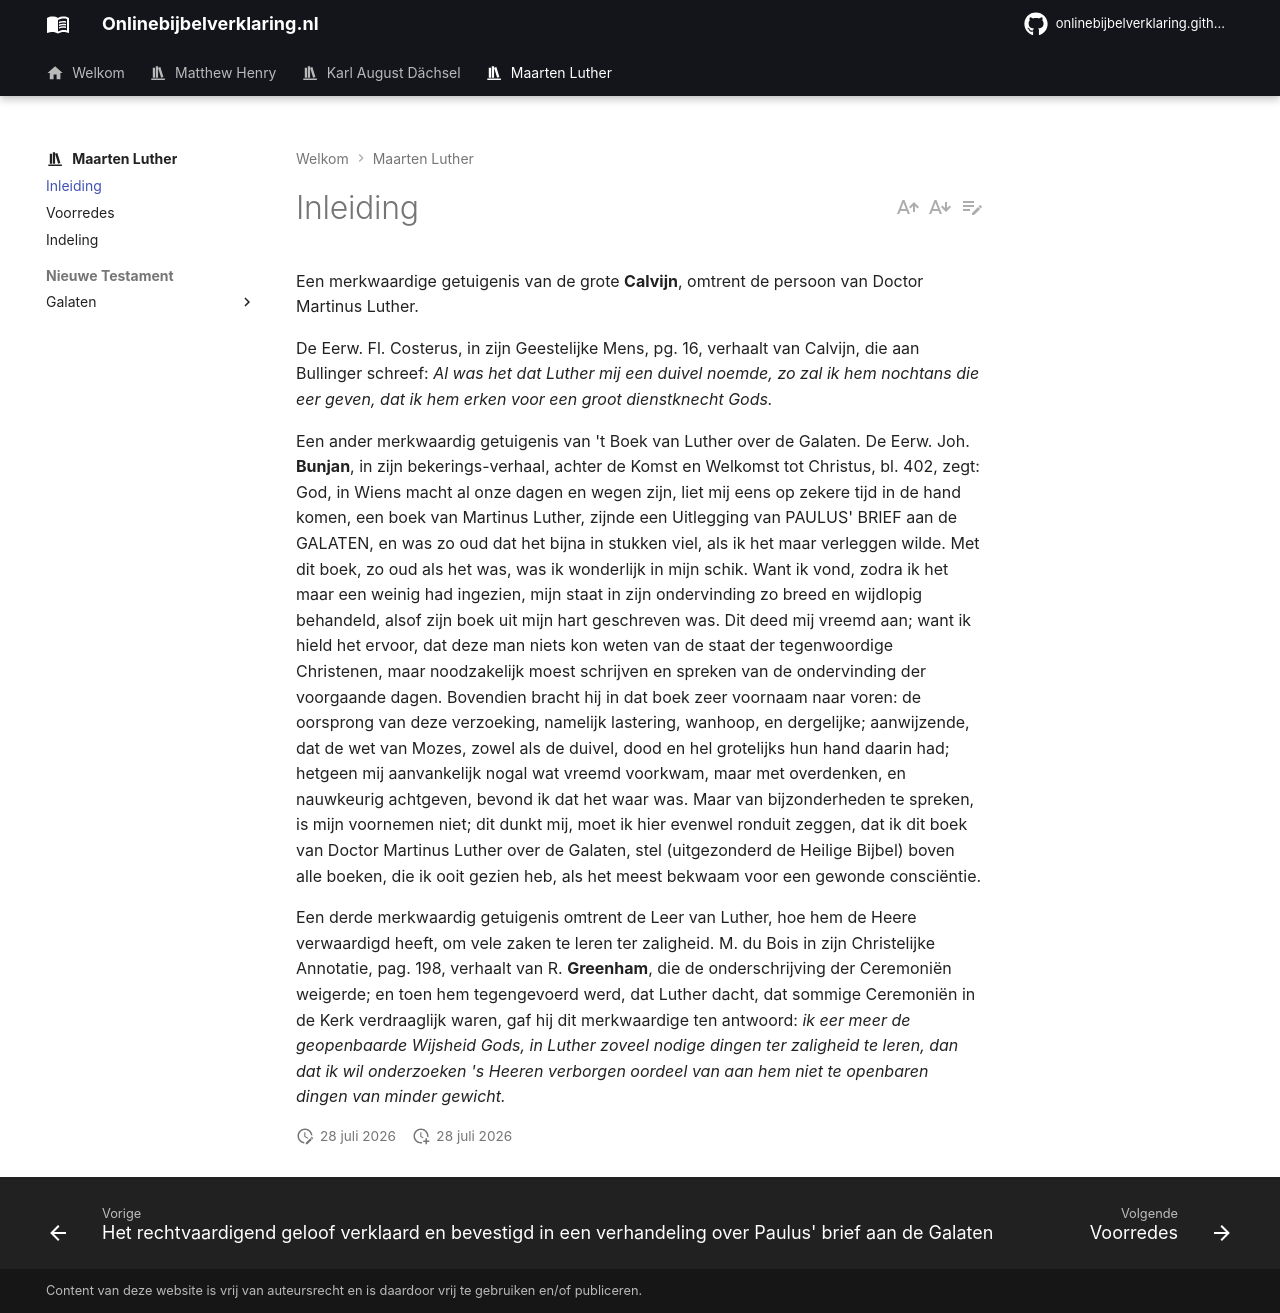

repository: onlinebijbelverklaring/dev-preview · page: maartenluther/inleiding/index.html · generator: mkdocs

Een merkwaardige getuigenis van de grote **Calvijn**, omtrent de persoon van Doctor
Martinus Luther.

De Eerw. Fl. Costerus, in zijn Geestelijke Mens, pg. 16, verhaalt van Calvijn, die aan Bullinger schreef: *Al was het dat Luther mij een duivel noemde, zo zal ik hem nochtans die eer geven, dat ik hem erken voor een groot dienstknecht Gods.*

Een ander merkwaardig getuigenis van 't Boek van Luther over de Galaten. De Eerw. Joh. **Bunjan**, in zijn bekerings-verhaal, achter de Komst en Welkomst tot Christus, bl. 402, zegt: God, in Wiens macht al onze dagen en wegen zijn, liet mij eens op zekere tijd in de hand komen, een boek van Martinus Luther, zijnde een Uitlegging van PAULUS' BRIEF aan de GALATEN, en was zo oud dat het bijna in stukken viel, als ik het maar verleggen wilde. Met dit boek, zo oud als het was, was ik wonderlijk in mijn schik. Want ik vond, zodra ik het maar een weinig had ingezien, mijn staat in zijn ondervinding zo breed en wijdlopig behandeld, alsof zijn boek uit mijn hart geschreven was. Dit deed mij vreemd aan; want ik hield het ervoor, dat deze man niets kon weten van de staat der tegenwoordige Christenen, maar noodzakelijk moest schrijven en spreken van de ondervinding der voorgaande dagen. Bovendien bracht hij in dat boek zeer voornaam naar voren: de oorsprong van deze verzoeking, namelijk lastering, wanhoop, en  dergelijke; aanwijzende, dat de wet van Mozes, zowel als de duivel, dood en hel grotelijks hun hand daarin had; hetgeen mij aanvankelijk nogal wat vreemd voorkwam, maar met overdenken, en nauwkeurig achtgeven, bevond ik dat het waar was. Maar van bijzonderheden te spreken, is mijn voornemen niet; dit dunkt mij, moet ik hier evenwel ronduit zeggen, dat ik dit boek van Doctor Martinus Luther over de Galaten, stel (uitgezonderd de Heilige Bijbel) boven alle boeken, die ik ooit gezien heb, als het meest bekwaam voor een gewonde consciëntie.

Een derde merkwaardig getuigenis omtrent de Leer van Luther, hoe hem de Heere verwaardigd heeft, om vele zaken te leren ter zaligheid. M. du Bois in zijn Christelijke Annotatie, pag. 198, verhaalt van R. **Greenham**, die de onderschrijving der Ceremoniën weigerde; en toen hem tegengevoerd werd, dat Luther dacht, dat sommige Ceremoniën in de Kerk verdraaglijk waren, gaf hij dit merkwaardige ten antwoord: *ik eer meer de geopenbaarde Wijsheid Gods, in Luther zoveel nodige dingen ter zaligheid te leren, dan dat ik wil onderzoeken 's Heeren verborgen oordeel van aan hem niet te openbaren dingen van minder gewicht.*
